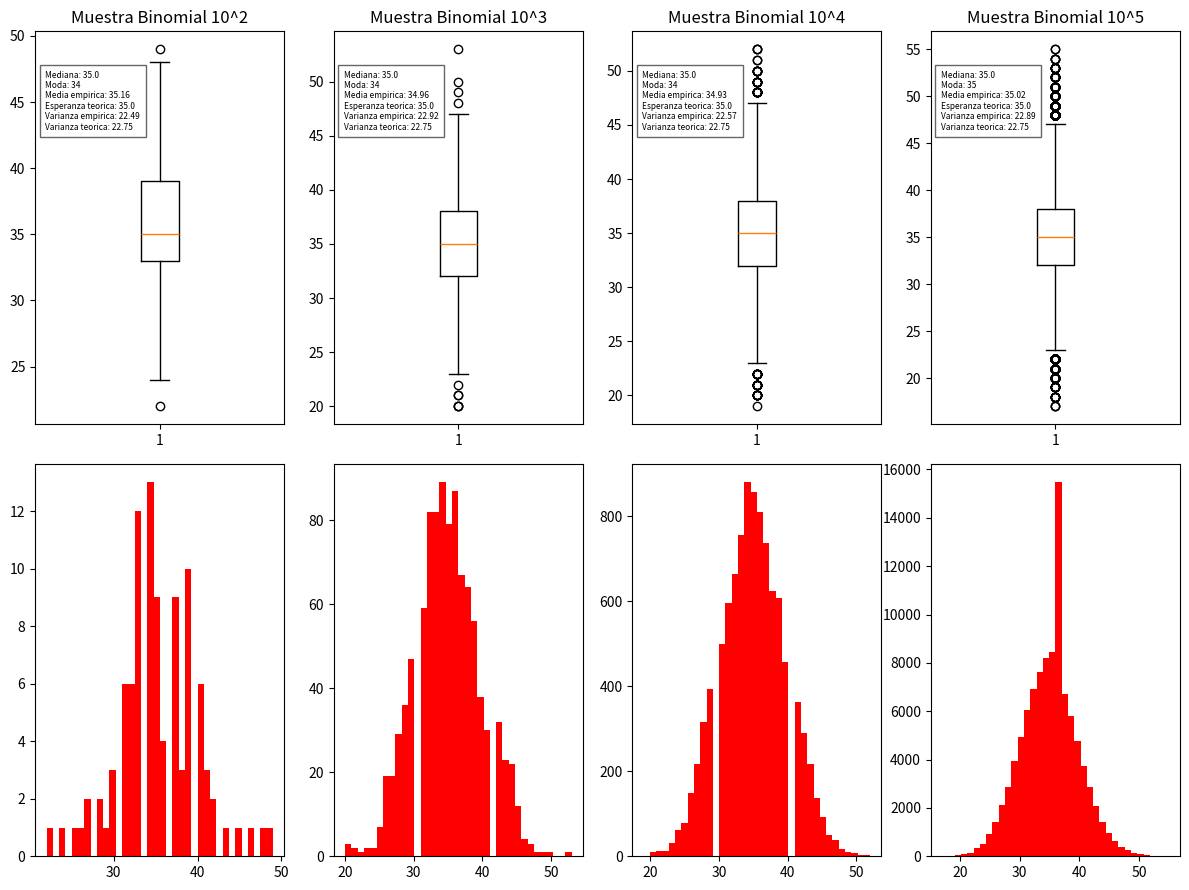

This chart was generated by the following Python code: (Note: this script raises an exception after producing the figure.)
from scipy.stats import binom, geom, poisson
import matplotlib.pyplot as plt
from statistics import median, mode
from numpy import mean, var

def getRandomData(distribution, size, n=100, bp=0.35, L=30, gp=0.08):
    if(distribution == 'binom'):
        return binom.rvs(n, bp, size=size)
    elif(distribution == 'geom'):
        return geom.rvs(gp,size = size)
    else:
        return poisson.rvs(L, size=size)

def distributionGraphics(distribution, n=100, bp=0.35, L=30, gp=0.08):
    distributions = { 
                     'binom':   ['Binomial', bp*n, n*bp*(1-bp)],
                     'geom':    ['Geomterica', 1/gp,  (1 - gp) / (gp**2)],
                     'poisson': ['Poisson', L, L]
                     }
    
    fig, ((bx1, bx2, bx3, bx4), (h1, h2, h3, h4)) = plt.subplots(2, 4, figsize=(12, 9))
    bx = [bx1, bx2, bx3, bx4]
    hists = [h1, h2, h3, h4]
    
    for i in range(2, 6):
        boxPlotGraphic =  bx[i - 2]
        histGraphic    =  hists[i - 2]
        
        data = getRandomData(distribution, pow(10, i), n=n, bp=bp, L=L, gp=gp)
        boxPlotGraphic.boxplot(data) 
        boxPlotGraphic.set_title(f'Muestra {distributions[distribution][0]} 10^{i}')
        histGraphic.hist(data, color="Red",bins = int(180/5))
        
        text = f'Mediana: {median(data)}\nModa: {mode(data)}\nMedia empirica: {round(mean(data), 2)}\nEsperanza teorica: {distributions[distribution][1]}\nVarianza empirica: {round(var(data), 2)}\nVarianza teorica: {distributions[distribution][2]}'
        boxPlotGraphic.text(0.04, 0.75, text, transform=boxPlotGraphic.transAxes, fontsize=6,
                 bbox=dict(facecolor='white', edgecolor='black', alpha=0.6),
                 ha='left')

    plt.tight_layout()
    plt.subplots_adjust(wspace=0.198)
    plt.get_current_fig_manager().window.state('zoomed')
    fig.canvas.manager.set_window_title(f"Distribucion {distributions[distribution][0]}")
    plt.show()

distributionGraphics('binom', n=100, bp=0.35)
distributionGraphics('geom', gp=0.08)
distributionGraphics('poisson', L=30)
